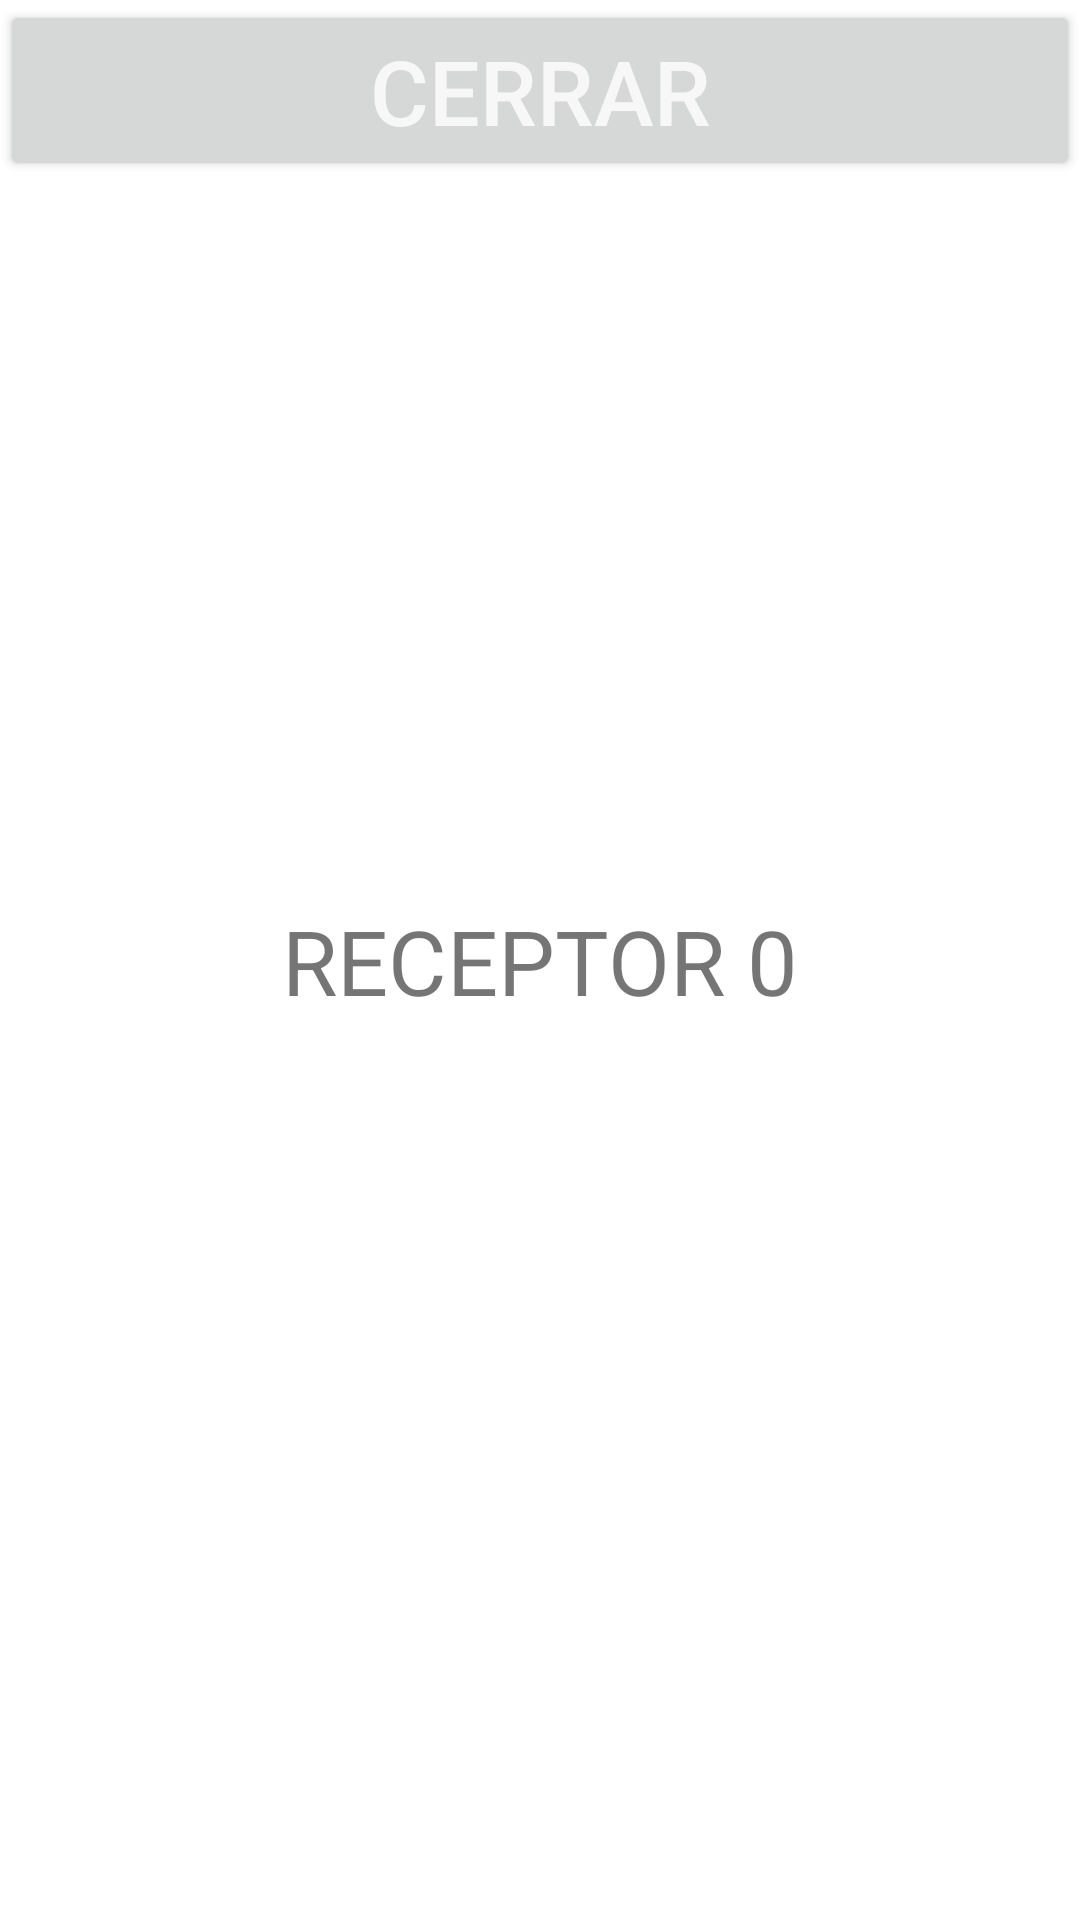

This screen was rendered from an Android layout file. Write that file and the resources it references.
<!-- AndroidManifest.xml: application theme Theme.AplicacionLibro -->
<!-- res/layout/activity_receptor.xml -->
<?xml version="1.0" encoding="utf-8"?>
<androidx.constraintlayout.widget.ConstraintLayout xmlns:android="http://schemas.android.com/apk/res/android"
    xmlns:app="http://schemas.android.com/apk/res-auto"
    xmlns:tools="http://schemas.android.com/tools"
    android:layout_width="match_parent"
    android:layout_height="match_parent"
    tools:context=".ReceptorActivity">

    <TextView
        android:id="@+id/txt_repetor_0"
        android:layout_width="wrap_content"
        android:layout_height="wrap_content"
        android:text="RECEPTOR 0"
        android:textSize="30sp"
        app:layout_constraintStart_toStartOf="parent"
        app:layout_constraintEnd_toEndOf="parent"
        app:layout_constraintTop_toTopOf="parent"
        app:layout_constraintBottom_toBottomOf="parent"/>
    <Button
        android:id="@+id/btn_cerrar_0"
        android:layout_width="match_parent"
        android:layout_height="wrap_content"
        android:text="Cerrar"
        android:textSize="30sp"
        android:textColor="@color/secondaryTextColor"
        app:layout_constraintTop_toTopOf="parent" />

</androidx.constraintlayout.widget.ConstraintLayout>
<!-- resources referenced by this layout -->
<resources>
  <color name="secondaryTextColor">#f7f7f7</color>
  <style name="Theme.AplicacionLibro" parent="Theme.MaterialComponents.DayNight.DarkActionBar">
          
          <item name="colorPrimary">@color/primaryColor</item>
          <item name="colorPrimaryVariant">@color/primaryLightColor</item>
          <item name="colorOnPrimary">@color/primaryTextColor</item>
          
          <item name="colorSecondary">@color/secondaryColor</item>
          <item name="colorSecondaryVariant">@color/secondaryDarkColor</item>
          <item name="colorOnSecondary">@color/secondaryTextColor</item>
          
          <item name="android:statusBarColor" tools:targetApi="l">?attr/colorPrimaryVariant</item>
          
      </style>
  <color name="primaryColor">#bfbb72</color>
  <color name="primaryLightColor">#f3eda1</color>
  <color name="primaryTextColor">#000000</color>
  <color name="secondaryColor">#e5c7c1</color>
  <color name="secondaryDarkColor">#b39691</color>
</resources>
